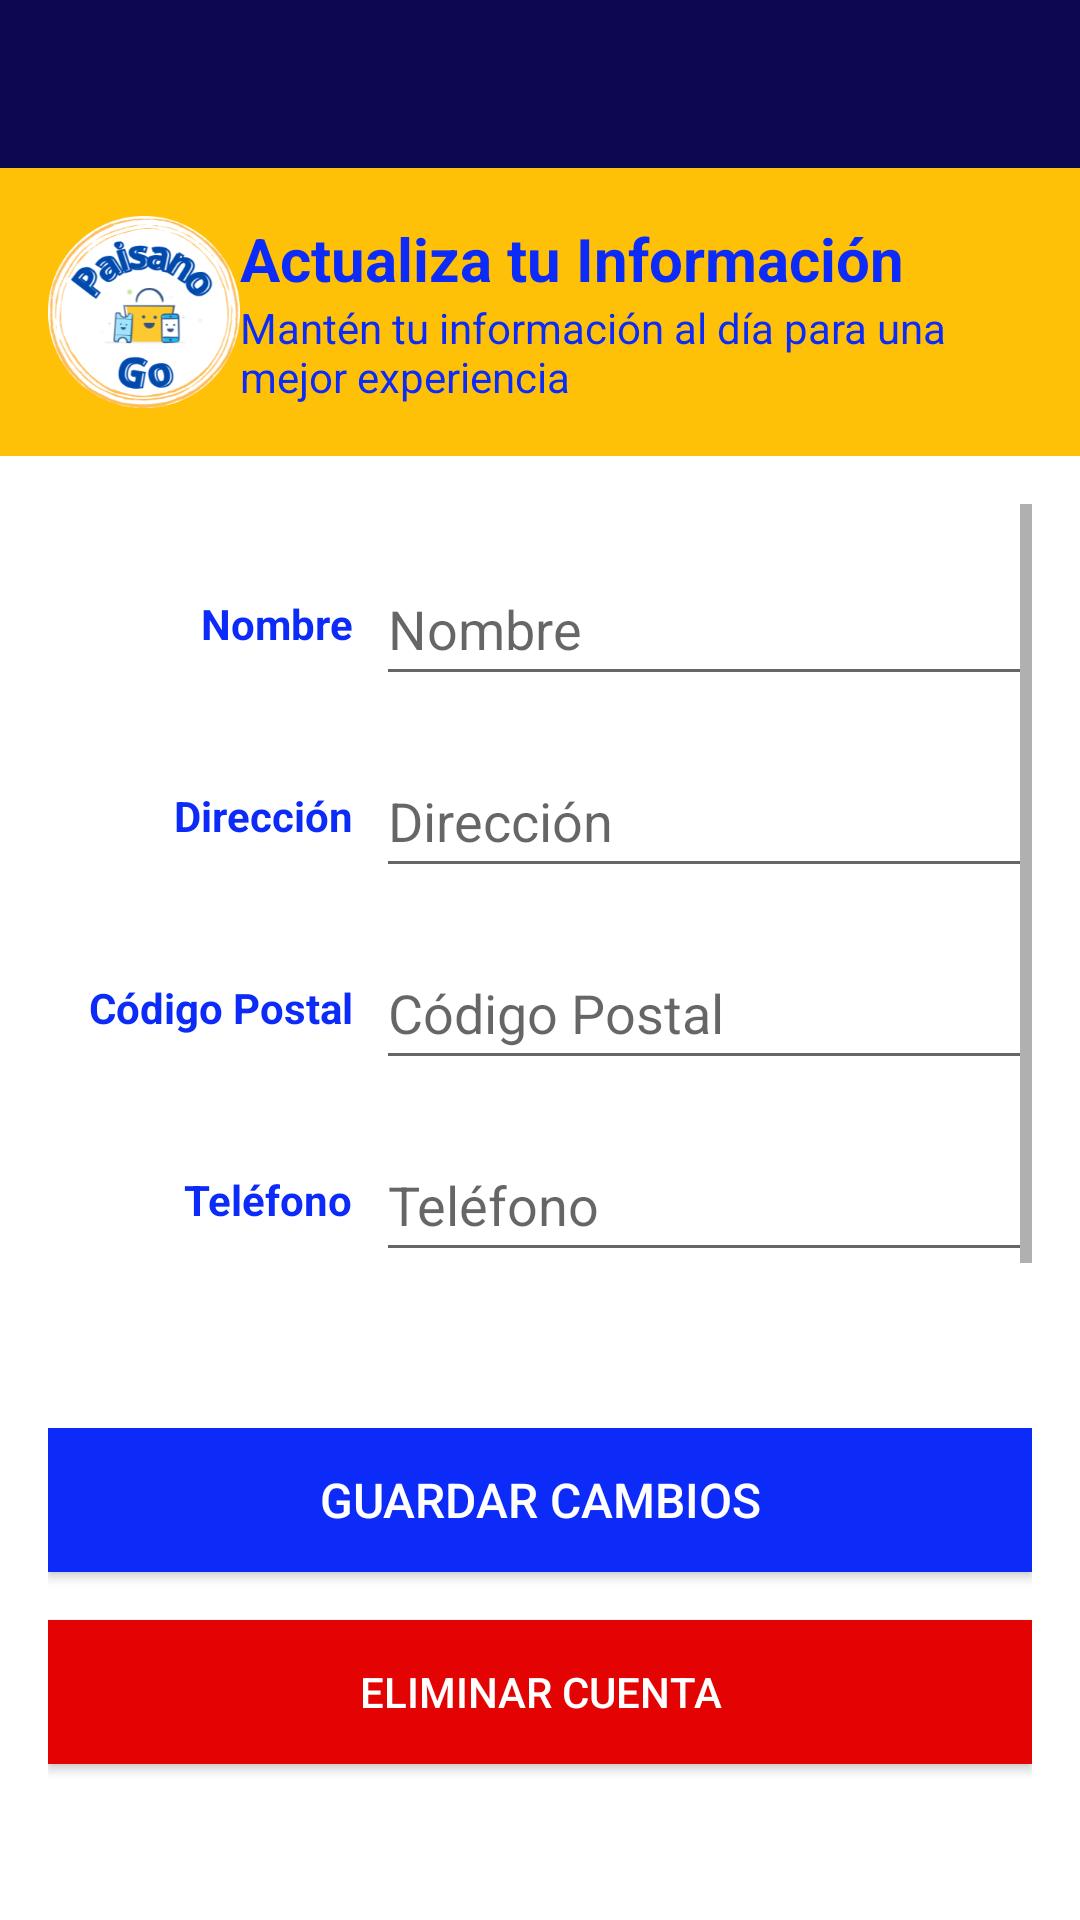

The Android layout XML behind this screen, and the referenced resources:
<!-- AndroidManifest.xml: application theme Base.Theme.ProyectoPaisanoGo -->
<!-- res/layout/fragment_setting_cliente.xml -->
<?xml version="1.0" encoding="utf-8"?>
<RelativeLayout
    xmlns:android="http://schemas.android.com/apk/res/android"
    xmlns:tools="http://schemas.android.com/tools"
    android:id="@+id/drawerLayout"
    android:layout_width="match_parent"
    android:layout_height="match_parent"
    android:fitsSystemWindows="true"
    tools:context=".Presentation.Cliente.SettingCliente"
    android:background="@color/white">

    <androidx.appcompat.widget.Toolbar
        android:id="@+id/toolbarSettingCliente"
        android:layout_width="match_parent"
        android:layout_height="?attr/actionBarSize"
        android:background="@color/colorPrimaryDark"
        android:titleTextColor="@color/white"
        android:subtitleTextColor="@color/white"
        android:theme="@style/ThemeOverlay.AppCompat.Dark.ActionBar"
        android:layout_alignParentTop="true" />

    <LinearLayout
        android:id="@+id/header"
        android:layout_width="match_parent"
        android:layout_height="wrap_content"
        android:orientation="horizontal"
        android:background="@color/amarillo"
        android:padding="16dp"
        android:gravity="center_vertical"
        android:layout_below="@id/toolbarSettingCliente">

        <ImageView
            android:id="@+id/imageView4"
            android:layout_width="64dp"
            android:layout_height="64dp"
            android:src="@drawable/paisano"
            tools:ignore="ContentDescription" />

        <LinearLayout
            android:layout_width="0dp"
            android:layout_height="wrap_content"
            android:layout_weight="1"
            android:orientation="vertical">

            <TextView
                android:id="@+id/textViewRegistroCliente"
                android:layout_width="wrap_content"
                android:layout_height="wrap_content"
                android:text="@string/actualiza_tu_informacion"
                android:textColor="@color/blueDark"
                android:textSize="20sp"
                android:textStyle="bold" />

            <TextView
                android:id="@+id/textViewSubtituloCliente"
                android:layout_width="wrap_content"
                android:layout_height="wrap_content"
                android:text="@string/manten_informacion"
                android:textColor="@color/blueDark"
                android:textSize="14sp" />
        </LinearLayout>
    </LinearLayout>

    <ScrollView
        android:layout_width="match_parent"
        android:layout_height="match_parent"
        android:layout_below="@id/header"
        android:layout_above="@id/buttonContainer"
        android:padding="16dp">

        <LinearLayout
            android:layout_width="match_parent"
            android:layout_height="wrap_content"
            android:orientation="vertical">

            <LinearLayout
                android:layout_width="match_parent"
                android:layout_height="wrap_content"
                android:orientation="horizontal"
                android:gravity="center_vertical"
                android:layout_marginTop="16dp">

                <TextView
                    android:layout_width="0dp"
                    android:layout_height="wrap_content"
                    android:layout_weight="1"
                    android:text="@string/nombre"
                    android:textStyle="bold"
                    android:textColor="@color/blueDark"
                    android:gravity="end"
                    android:paddingEnd="8dp"
                    tools:ignore="RtlSymmetry" />

                <EditText
                    android:id="@+id/editTextUsuarioCliente"
                    android:layout_width="0dp"
                    android:layout_height="48dp"
                    android:layout_weight="2"
                    android:hint="@string/nombre"
                    android:inputType="text"
                    android:importantForAutofill="no" />
            </LinearLayout>

            <LinearLayout
                android:layout_width="match_parent"
                android:layout_height="wrap_content"
                android:orientation="horizontal"
                android:gravity="center_vertical"
                android:layout_marginTop="16dp">

                <TextView
                    android:layout_width="0dp"
                    android:layout_height="wrap_content"
                    android:layout_weight="1"
                    android:text="@string/direccion"
                    android:textStyle="bold"
                    android:textColor="@color/blueDark"
                    android:gravity="end"
                    android:paddingEnd="8dp"
                    tools:ignore="RtlSymmetry" />

                <EditText
                    android:id="@+id/editTextDireccionCLiente"
                    android:layout_width="0dp"
                    android:layout_height="48dp"
                    android:layout_weight="2"
                    android:hint="@string/direccion"
                    android:inputType="text"
                    android:importantForAutofill="no" />
            </LinearLayout>

            <LinearLayout
                android:layout_width="match_parent"
                android:layout_height="wrap_content"
                android:orientation="horizontal"
                android:gravity="center_vertical"
                android:layout_marginTop="16dp">

                <TextView
                    android:layout_width="0dp"
                    android:layout_height="wrap_content"
                    android:layout_weight="1"
                    android:text="@string/codigo_postal"
                    android:textStyle="bold"
                    android:textColor="@color/blueDark"
                    android:gravity="end"
                    android:paddingEnd="8dp"
                    tools:ignore="RtlSymmetry" />

                <EditText
                    android:id="@+id/editTextCpCliente"
                    android:layout_width="0dp"
                    android:layout_height="48dp"
                    android:layout_weight="2"
                    android:hint="@string/codigo_postal"
                    android:inputType="textPostalAddress"
                    android:importantForAutofill="no" />
            </LinearLayout>

            <LinearLayout
                android:layout_width="match_parent"
                android:layout_height="wrap_content"
                android:orientation="horizontal"
                android:gravity="center_vertical"
                android:layout_marginTop="16dp">

                <TextView
                    android:layout_width="0dp"
                    android:layout_height="wrap_content"
                    android:layout_weight="1"
                    android:text="@string/telefono"
                    android:textStyle="bold"
                    android:textColor="@color/blueDark"
                    android:gravity="end"
                    android:paddingEnd="8dp"
                    tools:ignore="RtlSymmetry" />

                <EditText
                    android:id="@+id/editTextPhoneCliente"
                    android:layout_width="0dp"
                    android:layout_height="48dp"
                    android:layout_weight="2"
                    android:hint="@string/telefono"
                    android:inputType="phone"
                    android:importantForAutofill="no" />
            </LinearLayout>

            <LinearLayout
                android:layout_width="match_parent"
                android:layout_height="wrap_content"
                android:orientation="horizontal"
                android:gravity="center_vertical"
                android:layout_marginTop="16dp">

                <TextView
                    android:layout_width="0dp"
                    android:layout_height="wrap_content"
                    android:layout_weight="1"
                    android:text="@string/contrasena"
                    android:textStyle="bold"
                    android:textColor="@color/blueDark"
                    android:gravity="end"
                    android:paddingEnd="8dp"
                    tools:ignore="RtlSymmetry" />

                <EditText
                    android:id="@+id/editTextPasswordCliente"
                    android:layout_width="0dp"
                    android:layout_height="48dp"
                    android:layout_weight="2"
                    android:hint="@string/contrasena"
                    android:inputType="textPassword"
                    android:importantForAutofill="no" />
            </LinearLayout>

        </LinearLayout>
    </ScrollView>

    <LinearLayout
        android:id="@+id/buttonContainer"
        android:layout_width="match_parent"
        android:layout_height="wrap_content"
        android:orientation="vertical"
        android:padding="16dp"
        android:layout_alignParentBottom="true">

        <Button
            android:id="@+id/buttonGuardarCambiosCliente"
            android:layout_width="match_parent"
            android:layout_height="wrap_content"
            android:background="@color/blueDark"
            android:text="@string/guardar_cambios"
            android:textColor="@color/white"
            android:textSize="16sp" />

        <Button
            android:id="@+id/buttonEliminarCuentaCliente"
            android:layout_width="match_parent"
            android:layout_height="wrap_content"
            android:layout_marginBottom="@dimen/icon_size_medium"
            android:background="@color/red"
            android:textColor="@color/white"
            android:text="@string/eliminar_cuenta"
            android:layout_marginTop="16dp"/>


    </LinearLayout>
</RelativeLayout>
<!-- resources referenced by this layout -->
<resources>
  <color name="amarillo">#FFC107</color>
  <color name="blueDark">#0C2BF8</color>
  <color name="colorPrimaryDark">#0C0750</color>
  <color name="red">#E40303</color>
  <color name="white">#FFFFFFFF</color>
  <dimen name="icon_size_medium">36dp</dimen>
  <!-- drawable paisano: png bitmap (drawable, 46638 bytes) -->
  <string name="actualiza_tu_informacion">Actualiza tu Información</string>
  <string name="codigo_postal">Código Postal</string>
  <string name="contrasena">Contraseña</string>
  <string name="direccion">Dirección</string>
  <string name="eliminar_cuenta">Eliminar Cuenta</string>
  <string name="guardar_cambios">Guardar Cambios</string>
  <string name="manten_informacion">Mantén tu información al día para una mejor experiencia</string>
  <string name="nombre">Nombre</string>
  <string name="telefono">Teléfono</string>
  <style name="Base.Theme.ProyectoPaisanoGo" parent="Theme.AppCompat.Light.NoActionBar">
          <item name="colorPrimary">@color/colorPrimaryDark</item>
          <item name="colorPrimaryVariant">@color/amarillo</item>
          <item name="colorOnPrimary">@color/white</item>
  
          <item name="colorSecondary">@color/blue</item>
          <item name="colorSecondaryVariant">@color/white</item>
          <item name="colorOnSecondary">@color/amarillo</item>
  
          <item name="android:windowBackground">@color/white</item>
          <item name="android:colorBackground">@color/white</item>
          <item name="android:windowDrawsSystemBarBackgrounds">true</item>
          <item name="android:statusBarColor">@color/colorPrimaryDark</item>
      </style>
  <color name="blue">#2196F3</color>
</resources>
